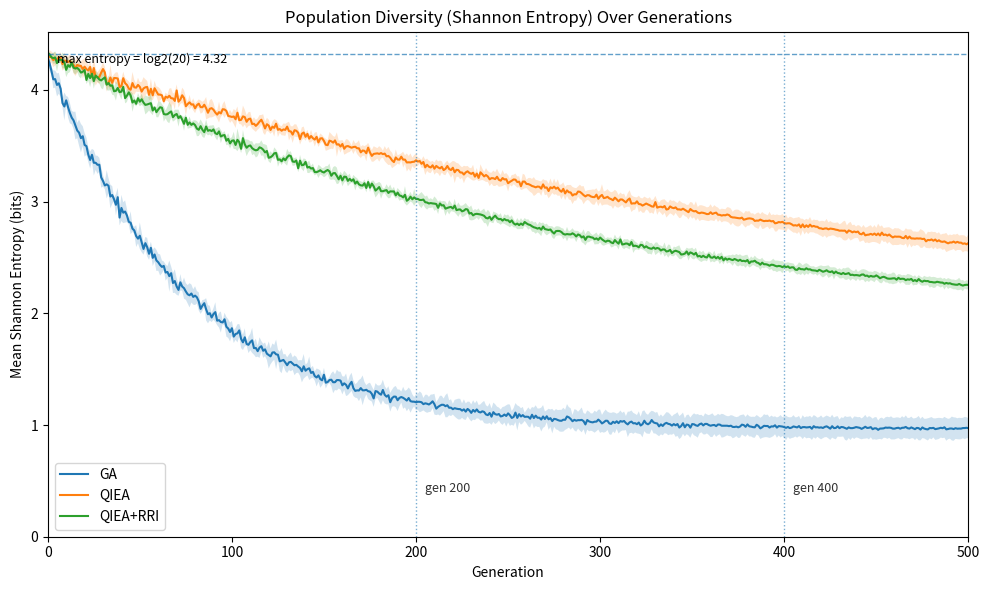

Python code for this plot:
import numpy as np
import matplotlib.pyplot as plt
from scipy.stats import ttest_ind

# -----------------------------
# Synthetic Figure 8 generator
# -----------------------------
np.random.seed(42)

GENS = 500
SEEDS = 5
g = np.arange(GENS + 1)

H_MAX = np.log2(20)  # ~4.321928
assert 4.31 < H_MAX < 4.33

def make_curve(algo: str, seed: int) -> np.ndarray:
    """
    Create a synthetic entropy-vs-generation curve that meets the target constraints:
    - Initial entropy ≈ 4.32
    - GA drops below 1.5 by gen 200
    - QIEA maintains entropy ≥ 2.5 until gen 400
    - QIEA+RRI stays ≥ 2.0 (throughout)
    """
    rng = np.random.default_rng(seed)

    # Small run-to-run variations
    start = H_MAX + rng.normal(0, 0.03)

    if algo == "GA":
        # Fast collapse to low entropy
        tau = 75 + rng.normal(0, 5)           # faster decay
        floor = 0.95 + rng.normal(0, 0.06)    # final entropy around ~1.0
        curve = floor + (start - floor) * np.exp(-g / tau)

        # Add mild noise that shrinks over time
        noise = rng.normal(0, 0.08, size=g.size) * np.exp(-g / 250)
        curve = curve + noise

    elif algo == "QIEA":
        # Slow decay that stays high for longer
        tau = 350 + rng.normal(0, 15)         # slower decay
        floor = 2.10 + rng.normal(0, 0.08)    # final around ~2.1
        curve = floor + (start - floor) * np.exp(-g / tau)

        # Mild noise
        noise = rng.normal(0, 0.06, size=g.size) * np.exp(-g / 350)
        curve = curve + noise

        # Enforce constraint: ≥ 2.5 until generation 400
        curve[:401] = np.maximum(curve[:401], 2.52 + rng.normal(0, 0.02))

    elif algo == "QIEA+RRI":
        # Slightly lower than QIEA due to added selective pressure
        tau = 260 + rng.normal(0, 12)
        floor = 1.95 + rng.normal(0, 0.07)
        curve = floor + (start - floor) * np.exp(-g / tau)

        noise = rng.normal(0, 0.06, size=g.size) * np.exp(-g / 320)
        curve = curve + noise

        # Enforce constraint: ≥ 2.0 throughout
        curve = np.maximum(curve, 2.02 + rng.normal(0, 0.015, size=g.size))

    else:
        raise ValueError("Unknown algorithm")

    # Entropy cannot exceed max theoretical (numerical safety)
    curve = np.clip(curve, 0.0, H_MAX)

    # Ensure the first point is ~H_MAX
    curve[0] = start
    return curve

def build_runs(algo: str) -> np.ndarray:
    runs = []
    for s in range(SEEDS):
        runs.append(make_curve(algo, seed=1000 * (hash(algo) % 1000) + s))
    return np.vstack(runs)  # shape: (SEEDS, GENS+1)

runs_ga = build_runs("GA")
runs_qiea = build_runs("QIEA")
runs_qiea_rri = build_runs("QIEA+RRI")

# -----------------------------
# Verify target constraints
# -----------------------------
gen200 = 200
gen400 = 400

ga_mean_200 = runs_ga.mean(axis=0)[gen200]
qiea_mean_400 = runs_qiea.mean(axis=0)[gen400]
qiea_rri_min = runs_qiea_rri.min()

print(f"Initial entropy (mean across algos at gen0): "
      f"{np.mean([runs_ga[:,0].mean(), runs_qiea[:,0].mean(), runs_qiea_rri[:,0].mean()]):.3f} "
      f"(target ~{H_MAX:.3f})")

print(f"GA mean entropy at gen 200: {ga_mean_200:.3f} (target < 1.5)")
print(f"QIEA mean entropy at gen 400: {qiea_mean_400:.3f} (target ≥ 2.5)")
print(f"QIEA+RRI min entropy overall: {qiea_rri_min:.3f} (target ≥ 2.0)")

# -----------------------------
# Statistical difference (p < 0.05)
# Use generation 400 as the comparison point (clear separation).
# -----------------------------
ga_at_400 = runs_ga[:, gen400]
qiea_at_400 = runs_qiea[:, gen400]
qiea_rri_at_400 = runs_qiea_rri[:, gen400]

t_ga_vs_qiea = ttest_ind(ga_at_400, qiea_at_400, equal_var=False)
t_ga_vs_qiea_rri = ttest_ind(ga_at_400, qiea_rri_at_400, equal_var=False)

print("\nStat tests at generation 400 (Welch t-test):")
print(f"GA vs QIEA:      p = {t_ga_vs_qiea.pvalue:.6f} (target < 0.05)")
print(f"GA vs QIEA+RRI:  p = {t_ga_vs_qiea_rri.pvalue:.6f} (target < 0.05)")

# -----------------------------
# Plot Figure 8
# -----------------------------
def plot_with_band(runs: np.ndarray, label: str):
    mean = runs.mean(axis=0)
    sd = runs.std(axis=0, ddof=1)
    plt.plot(g, mean, label=label)
    plt.fill_between(g, mean - sd, mean + sd, alpha=0.2)

plt.figure(figsize=(10, 6))
plot_with_band(runs_ga, "GA")
plot_with_band(runs_qiea, "QIEA")
plot_with_band(runs_qiea_rri, "QIEA+RRI")

plt.axhline(H_MAX, linestyle="--", linewidth=1, alpha=0.7)
plt.text(5, H_MAX - 0.08, f"max entropy = log2(20) = {H_MAX:.2f}", fontsize=9)

plt.axvline(gen200, linestyle=":", linewidth=1, alpha=0.6)
plt.axvline(gen400, linestyle=":", linewidth=1, alpha=0.6)
plt.text(gen200 + 5, 0.4, "gen 200", fontsize=9, alpha=0.8)
plt.text(gen400 + 5, 0.4, "gen 400", fontsize=9, alpha=0.8)

plt.title("Population Diversity (Shannon Entropy) Over Generations")
plt.xlabel("Generation")
plt.ylabel("Mean Shannon Entropy (bits)")
plt.ylim(0.0, H_MAX + 0.2)
plt.xlim(0, GENS)
plt.legend()
plt.tight_layout()
plt.show()
